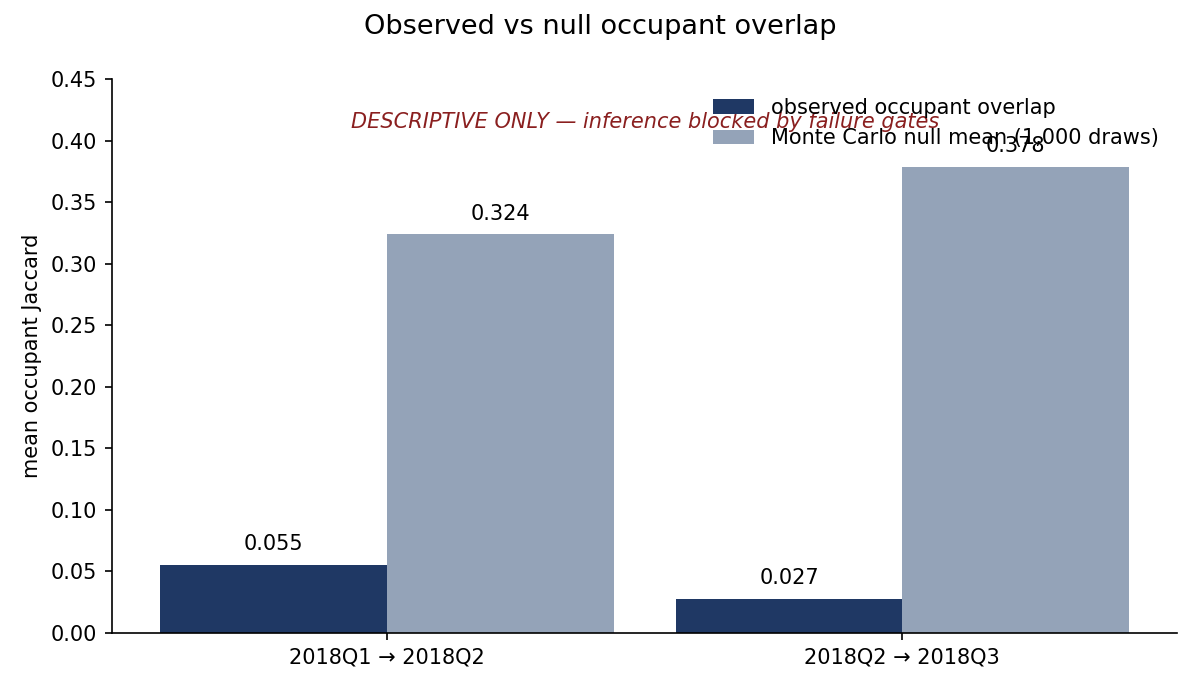

The table this chart was drawn from, first rows:
transition, observed_occupant_jaccard, chance_level_overlap, null_mean, status
2018Q1 -> 2018Q2, 0.0551, 0.2196, 0.3238, descriptive-only (gates failed)
2018Q2 -> 2018Q3, 0.0274, 0.2773, 0.3784, descriptive-only (gates failed)
